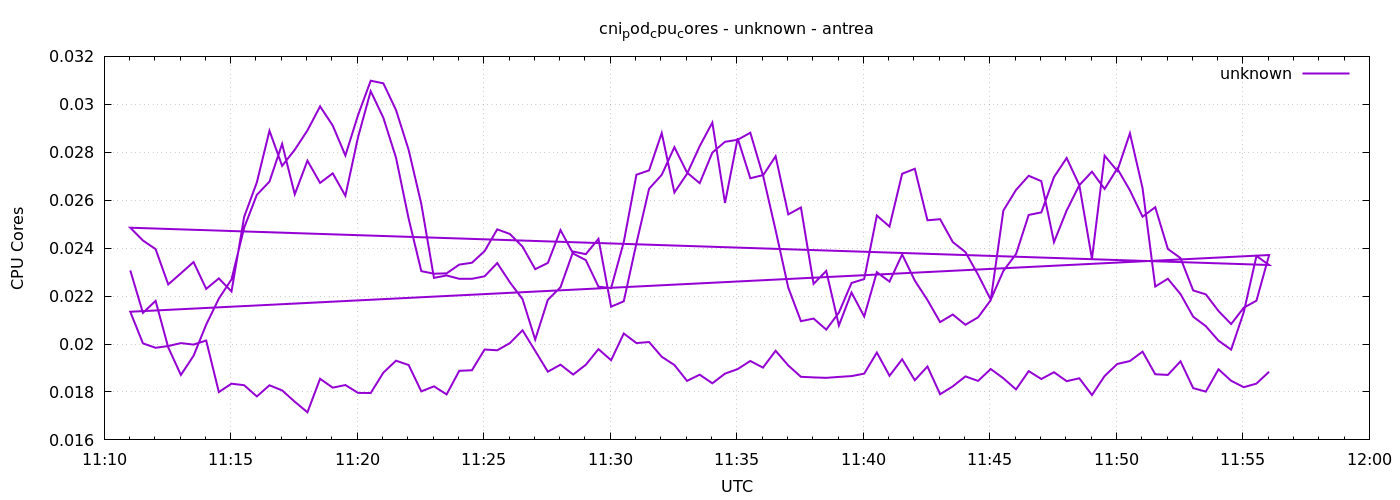

Values plotted in this chart, from the file beside it:
1777979462	0.023071020337637548
1777979492	0.0213
1777979522	0.0218
1777979552	0.01986
1777979582	0.01871
1777979612	0.01951
1777979642	0.02081
1777979672	0.02189
1777979702	0.0227
1777979732	0.02485
1777979762	0.02622
1777979792	0.02678
1777979822	0.02835
1777979852	0.02625
1777979882	0.02765
1777979912	0.02672
1777979942	0.02712
1777979972	0.02618
1777980002	0.02863
1777980032	0.03055
1777980062	0.02944
1777980092	0.02777
1777980122	0.02523
1777980152	0.02304
1777980182	0.02293
1777980212	0.02295
1777980242	0.02331
1777980272	0.02339
1777980302	0.02388
1777980332	0.02478
1777980362	0.02459
1777980392	0.02406
1777980422	0.02312
1777980452	0.02338
1777980482	0.02475
1777980512	0.02377
1777980542	0.0235
1777980572	0.02239
1777980602	0.02233
1777980632	0.02426
1777980662	0.02706
1777980692	0.02724
1777980722	0.0288
1777980752	0.02632
1777980782	0.0271
1777980812	0.02825
1777980842	0.02924
1777980872	0.02588
1777980902	0.02858
1777980932	0.02692
1777980962	0.02705
1777980992	0.02475
1777981022	0.02235
1777981052	0.02095
1777981082	0.02106
1777981112	0.0206
1777981142	0.02131
1777981172	0.02255
1777981202	0.02271
1777981232	0.02536
1777981262	0.0249
... 212 more rows
